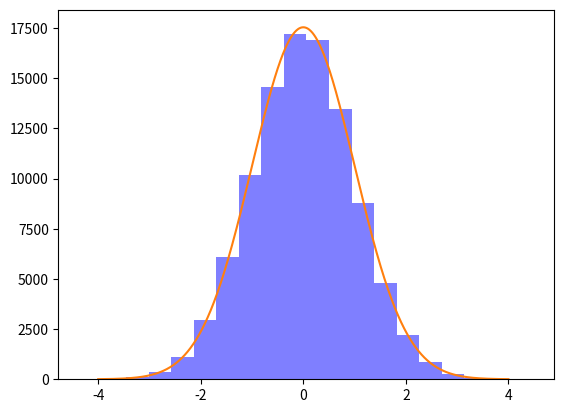

Here is the Python script that generated this plot:
# Scientific and vector computation for python
import numpy as np

# data analysis and manipulation tool for python
import pandas as pd

# Plotting library
import matplotlib.pyplot as plt

# tells matplotlib to embed plots within the notebook
%matplotlib inline

!pip install -qq scipy

from scipy import stats
N = 100000
# x = np.random.randn(N)
x = stats.norm.rvs(size=N)
num_bins = 20
plt.hist(x, bins=num_bins, facecolor='blue', alpha=0.5)

y = np.linspace(-4, 4, 1000)
bin_width = (x.max() - x.min()) / num_bins
plt.plot(y, stats.norm.pdf(y) * N * bin_width)

plt.show()

